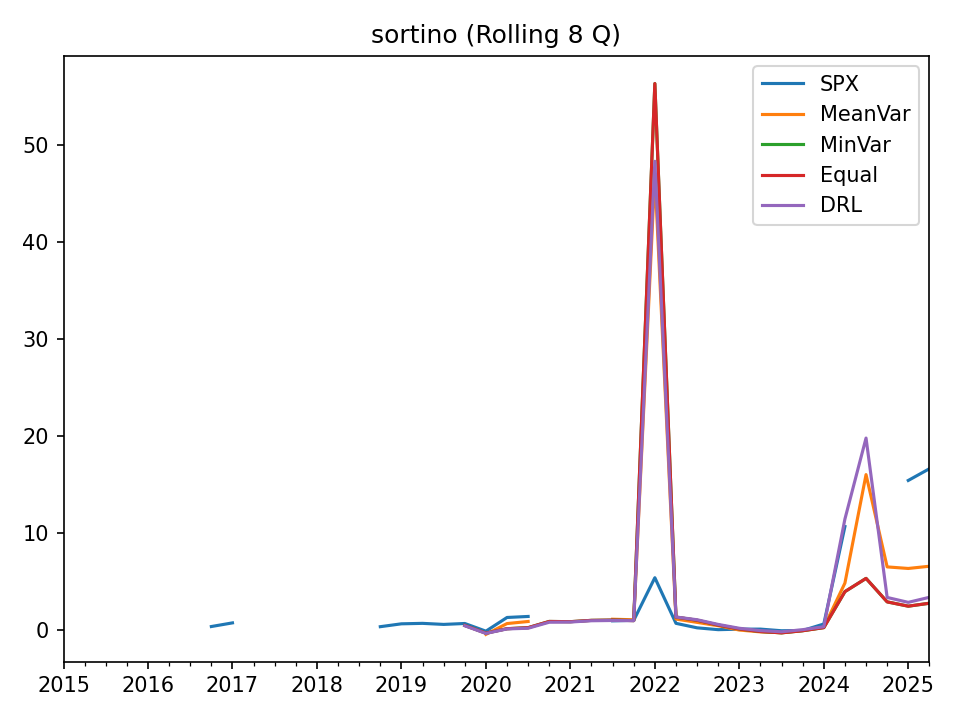

Source data for this figure (header and first rows):
, SPX, MeanVar, MinVar, Equal, DRL
2015-03-31, , , , , 
2015-06-30, , , , , 
2015-09-30, , , , , 
2015-12-31, , , , , 
2016-03-31, , , , , 
2016-06-30, , , , , 
2016-09-30, , , , , 
2016-12-31, 0.3738, , , , 
2017-03-31, 0.7499, , , , 
2017-06-30, , , , , 
2017-09-30, , , , , 
2017-12-31, , , , , 
2018-03-31, , , , , 
2018-06-30, , , , , 
2018-09-30, , , , , 
2018-12-31, 0.3577, , , , 
2019-03-31, 0.6531, , , , 
2019-06-30, 0.701, , , , 
2019-09-30, 0.5923, , , , 
2019-12-31, 0.6869, , 0.4843, 0.4843, 0.4539
2020-03-31, -0.1049, -0.4346, -0.3075, -0.3075, -0.3377
2020-06-30, 1.306, 0.679, 0.1492, 0.1492, 0.1258
2020-09-30, 1.412, 0.8945, 0.2567, 0.2567, 0.1978
2020-12-31, , , 0.8976, 0.8976, 0.8166
2021-03-31, , , 0.8742, 0.8742, 0.8376
2021-06-30, , , 1.01, 1.01, 0.9692
2021-09-30, 0.9594, 1.125, 1.04, 1.04, 0.9956
2021-12-31, 1.012, 1.072, 0.9849, 0.9849, 0.9776
2022-03-31, 5.404, 46.97, 56.33, 56.33, 48.32
2022-06-30, 0.7028, 1.142, 1.343, 1.343, 1.356
2022-09-30, 0.2401, 0.8022, 1.022, 1.022, 1.073
2022-12-31, 0.05077, 0.4539, 0.527, 0.527, 0.5923
2023-03-31, 0.1023, 0.01158, 0.123, 0.123, 0.195
2023-06-30, 0.1076, -0.1789, -0.1389, -0.1389, -0.04749
2023-09-30, -0.06118, -0.2604, -0.2771, -0.2771, -0.1692
2023-12-31, -0.03266, -0.0323, -0.05928, -0.05928, 0.05056
2024-03-31, 0.6343, 0.2917, 0.2623, 0.2623, 0.3512
2024-06-30, 10.68, 4.853, 3.972, 3.972, 11.45
2024-09-30, , 16.03, 5.335, 5.335, 19.79
2024-12-31, , 6.519, 2.914, 2.914, 3.371
2025-03-31, 15.43, 6.357, 2.471, 2.471, 2.865
2025-06-30, 16.63, 6.587, 2.774, 2.774, 3.386
